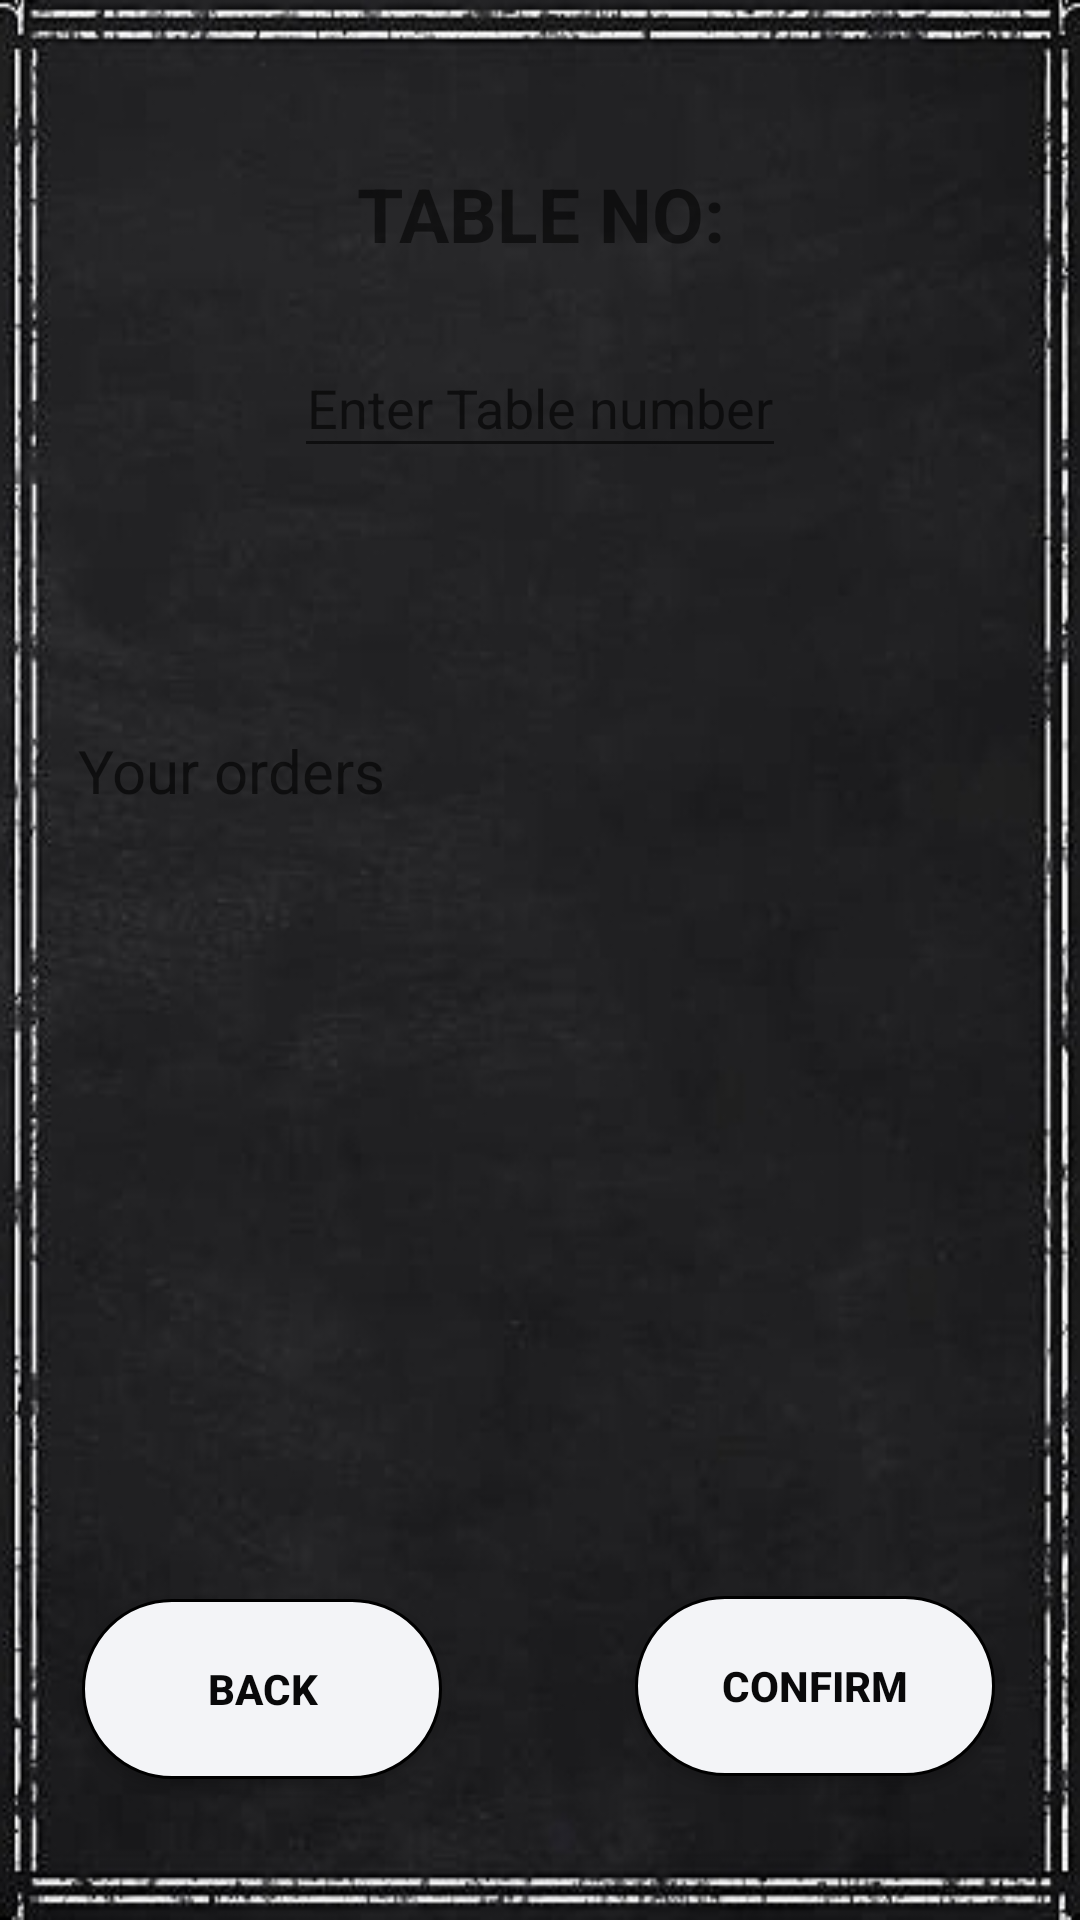

Write the Android layout XML for this screen, with the resource values it uses.
<!-- AndroidManifest.xml: application theme AppTheme -->
<!-- res/layout/activity_orderdialog.xml -->
<?xml version="1.0" encoding="utf-8"?>

<android.support.constraint.ConstraintLayout xmlns:android="http://schemas.android.com/apk/res/android"
    xmlns:app="http://schemas.android.com/apk/res-auto"
    xmlns:tools="http://schemas.android.com/tools"
    android:layout_width="match_parent"
    android:layout_height="match_parent"
    android:background="@drawable/menubg"
    tools:context=".orderdialog">

    <TextView
        android:id="@+id/tv"
        android:layout_width="167dp"
        android:layout_height="44dp"
        android:layout_marginStart="8dp"
        android:layout_marginLeft="8dp"
        android:layout_marginTop="8dp"
        android:layout_marginEnd="8dp"
        android:layout_marginRight="8dp"
        android:layout_marginBottom="8dp"
        android:gravity="center"
        android:text="TABLE NO:"
        android:textSize="25dp"
        android:textStyle="bold"
        app:layout_constraintBottom_toBottomOf="parent"
        app:layout_constraintEnd_toEndOf="parent"
        app:layout_constraintHorizontal_bias="0.502"
        app:layout_constraintStart_toStartOf="parent"
        app:layout_constraintTop_toTopOf="parent"
        app:layout_constraintVertical_bias="0.071" />

    <LinearLayout
        android:layout_width="match_parent"
        android:layout_height="258dp"
        android:layout_marginStart="8dp"
        android:layout_marginLeft="8dp"
        android:layout_marginTop="8dp"
        android:layout_marginEnd="8dp"
        android:layout_marginRight="8dp"
        android:layout_marginBottom="8dp"
        android:orientation="vertical"
        app:layout_constraintBottom_toTopOf="@+id/orderconfirmbtn"
        app:layout_constraintEnd_toEndOf="parent"
        app:layout_constraintHorizontal_bias="0.0"
        app:layout_constraintStart_toStartOf="parent"
        app:layout_constraintTop_toTopOf="parent"
        app:layout_constraintVertical_bias="0.842">

        <ScrollView
            android:layout_width="match_parent"
            android:layout_height="wrap_content">

            <TextView
                android:id="@+id/displayorder"
                android:layout_width="360dp"
                android:layout_height="310dp"
                android:layout_marginStart="8dp"
                android:layout_marginLeft="8dp"
                android:layout_marginTop="8dp"
                android:layout_marginEnd="8dp"
                android:layout_marginRight="8dp"
                android:layout_marginBottom="8dp"
                android:hint="Your orders"
                android:padding="10dp"
                android:textSize="20dp"
                app:layout_constraintBottom_toBottomOf="parent"
                app:layout_constraintEnd_toEndOf="parent"
                app:layout_constraintStart_toStartOf="parent"
                app:layout_constraintTop_toTopOf="parent"
                app:layout_constraintVertical_bias="0.544" />
        </ScrollView>
    </LinearLayout>
    <Button
        android:id="@+id/orderbackbtn"
        android:layout_width="120dp"
        android:layout_height="wrap_content"
        android:layout_marginStart="8dp"
        android:layout_marginLeft="8dp"
        android:layout_marginTop="8dp"
        android:layout_marginEnd="8dp"
        android:layout_marginRight="8dp"
        android:layout_marginBottom="8dp"
        android:background="@drawable/buttonstyle"
        android:text="BACK"
        android:textStyle="bold"
        android:textColor="#FF09090A"
        app:layout_constraintBottom_toBottomOf="parent"
        app:layout_constraintEnd_toEndOf="parent"
        app:layout_constraintHorizontal_bias="0.087"
        app:layout_constraintStart_toStartOf="parent"
        app:layout_constraintTop_toTopOf="parent"
        app:layout_constraintVertical_bias="0.931" />

    <Button
        android:id="@+id/orderconfirmbtn"
        android:layout_width="120dp"
        android:layout_height="wrap_content"
        android:layout_marginStart="8dp"
        android:layout_marginLeft="8dp"
        android:layout_marginTop="8dp"
        android:layout_marginEnd="8dp"
        android:layout_marginRight="8dp"
        android:layout_marginBottom="8dp"
        android:background="@drawable/buttonstyle"
        android:text="CONFIRM"
        android:textColor="#FF09090A"
        android:textStyle="bold"
        app:layout_constraintBottom_toBottomOf="parent"
        app:layout_constraintEnd_toEndOf="parent"
        app:layout_constraintHorizontal_bias="0.909"
        app:layout_constraintStart_toStartOf="parent"
        app:layout_constraintTop_toTopOf="parent"
        app:layout_constraintVertical_bias="0.929" />

    <EditText
        android:id="@+id/tableno"
        android:layout_width="164dp"
        android:layout_height="43dp"
        android:layout_marginStart="8dp"
        android:layout_marginLeft="8dp"
        android:layout_marginTop="8dp"
        android:layout_marginEnd="8dp"
        android:layout_marginRight="8dp"
        android:layout_marginBottom="8dp"
        android:ems="10"
        android:gravity="center"
        android:hint="Enter Table number"
        android:inputType="number"
        android:textAlignment="center"
        app:layout_constraintBottom_toBottomOf="parent"
        app:layout_constraintEnd_toEndOf="parent"
        app:layout_constraintStart_toStartOf="parent"
        app:layout_constraintTop_toTopOf="parent"
        app:layout_constraintVertical_bias="0.181" />

</android.support.constraint.ConstraintLayout>
<!-- resources referenced by this layout -->
<resources>
  <!-- drawable buttonstyle (drawable) -->
  <?xml version="1.0" encoding="utf-8"?>
  
  <shape xmlns:android="http://schemas.android.com/apk/res/android"
      android:shape="rectangle" >
      <corners
          android:topLeftRadius="30dp"
          android:topRightRadius="30dp"
          android:bottomLeftRadius="30dp"
          android:bottomRightRadius="30dp"
          />
      <solid
          android:color="#FFF3F4F7"
          />
      <size
          android:width="270dp"
          android:height="60dp"
          />
      <stroke
          android:width="1dp"
          android:color="#FF000000"
          />
  </shape>
  <!-- drawable menubg: jpg bitmap (drawable, 78485 bytes) -->
  <style name="AppTheme" parent="Base.Theme.AppCompat.Light.DarkActionBar">
          
          <item name="colorPrimary">@color/colorPrimary</item>
          <item name="colorPrimaryDark">@color/colorPrimaryDark</item>
          <item name="colorAccent">@color/colorAccent</item>
          <item name="android:colorAccent">@color/color2</item>
      </style>
  <color name="colorPrimary">#08191e</color>
  <color name="colorPrimaryDark">#0b232b</color>
  <color name="colorAccent">#0b1d64</color>
  <color name="color2">#0e2b35</color>
</resources>
